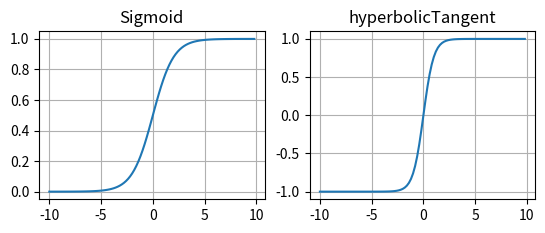

This chart was generated by the following Python code:
# -*- coding: utf-8 -*-
"""
Created on Sat Jun 10 00:44:18 2017

[redacted]
"""

import math
import matplotlib.pyplot as plt
import numpy as np

x = np.arange(-10., 10., 0.2) 
def sigmoid(x):
    a = []
    for i in x:
        a.append(1/(1+math.exp(-i)))
    return a

def hyperbolicTangent(x):
    a = []
    for i in x:
        a.append(math.tanh(i))
    return a


sig = sigmoid(x)
hypTan = hyperbolicTangent(x)

plt.subplot(221)
plt.plot(x,sig)
#plt.yscale('Sigmoid')
plt.title('Sigmoid')
plt.grid(True)

plt.subplot(222)
plt.plot(x,hypTan)
#plt.yscale('hyperbolicTangent')
plt.title('hyperbolicTangent')
plt.grid(True)

plt.show()